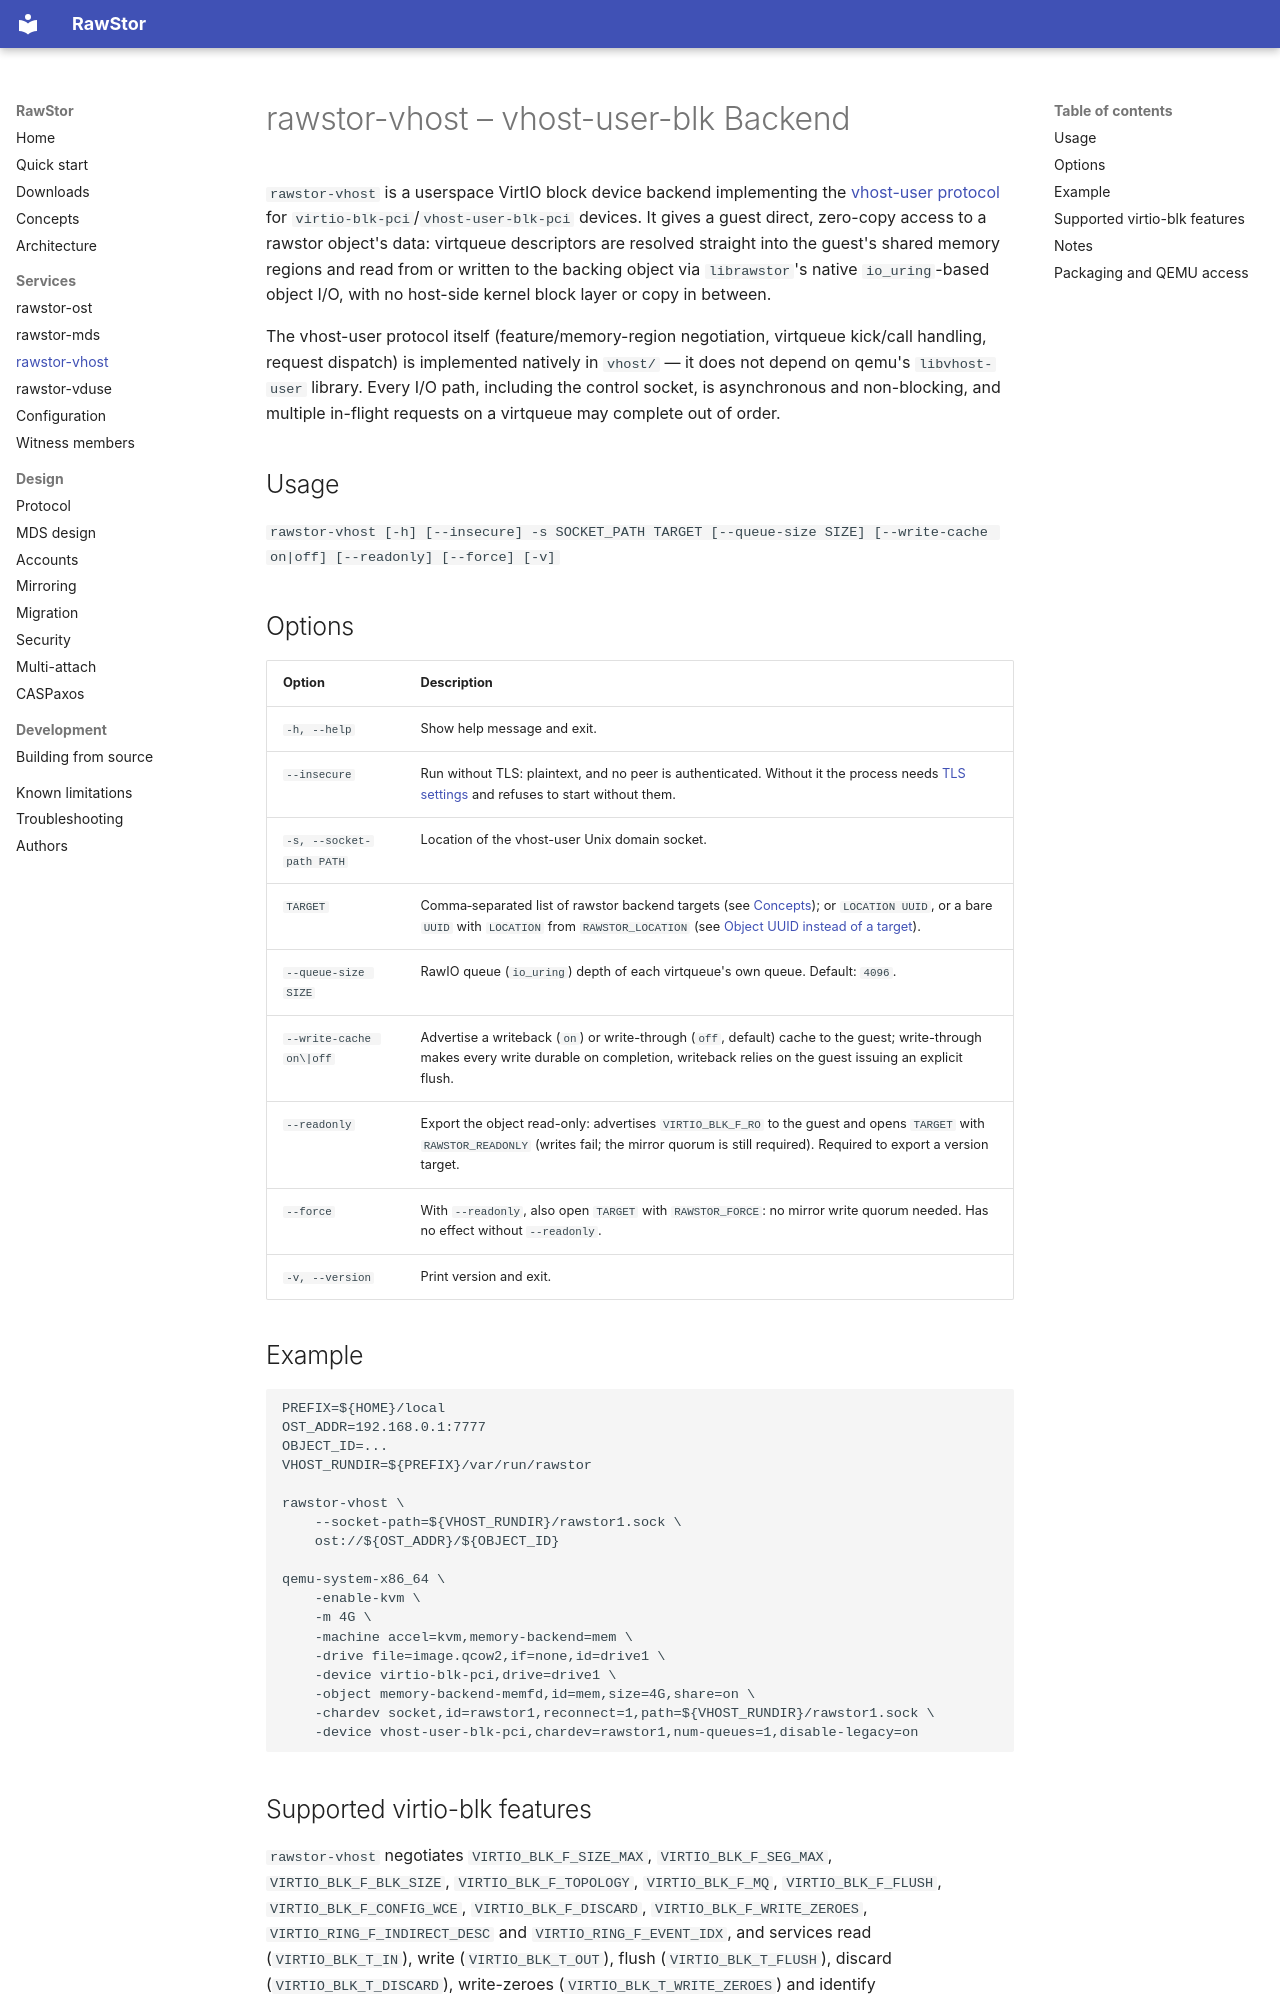

repository: rawstor/librawstor · page: vhost/index.html · generator: mkdocs

# rawstor-vhost – vhost-user-blk Backend

`rawstor-vhost` is a userspace VirtIO block device backend implementing the
[vhost-user protocol](https://qemu-project.gitlab.io/qemu/interop/vhost-user.html)
for `virtio-blk-pci`/`vhost-user-blk-pci` devices. It gives a guest direct,
zero-copy access to a rawstor object's data: virtqueue descriptors are
resolved straight into the guest's shared memory regions and read from or
written to the backing object via `librawstor`'s native `io_uring`-based
object I/O, with no host-side kernel block layer or copy in between.

The vhost-user protocol itself (feature/memory-region negotiation,
virtqueue kick/call handling, request dispatch) is implemented natively in
`vhost/` — it does not depend on qemu's `libvhost-user` library. Every I/O
path, including the control socket, is asynchronous and non-blocking, and
multiple in-flight requests on a virtqueue may complete out of order.

## Usage

`rawstor-vhost [-h] [--insecure] -s SOCKET_PATH TARGET [--queue-size SIZE] [--write-cache on|off] [--readonly] [--force] [-v]`

## Options

| Option | Description |
|--------|-------------|
| `-h, --help` | Show help message and exit. |
| `--insecure` | Run without TLS: plaintext, and no peer is authenticated. Without it the process needs [TLS settings](configuration.md#tls) and refuses to start without them. |
| `-s, --socket-path PATH` | Location of the vhost-user Unix domain socket. |
| `TARGET` | Comma‑separated list of rawstor backend targets (see [Concepts](concepts.md)); or `LOCATION UUID`, or a bare `UUID` with `LOCATION` from `RAWSTOR_LOCATION` (see [Object UUID instead of a target](concepts.md#object-uuid-instead-of-a-target)). |
| `--queue-size SIZE` | RawIO queue (`io_uring`) depth of each virtqueue's own queue. Default: `4096`. |
| `--write-cache on\|off` | Advertise a writeback (`on`) or write-through (`off`, default) cache to the guest; write-through makes every write durable on completion, writeback relies on the guest issuing an explicit flush. |
| `--readonly` | Export the object read-only: advertises `VIRTIO_BLK_F_RO` to the guest and opens `TARGET` with `RAWSTOR_READONLY` (writes fail; the mirror quorum is still required). Required to export a version target. |
| `--force` | With `--readonly`, also open `TARGET` with `RAWSTOR_FORCE`: no mirror write quorum needed. Has no effect without `--readonly`. |
| `-v, --version` | Print version and exit. |

## Example

```
PREFIX=${HOME}/local
OST_ADDR=192.168.0.1:7777
OBJECT_ID=...
VHOST_RUNDIR=${PREFIX}/var/run/rawstor

rawstor-vhost \
    --socket-path=${VHOST_RUNDIR}/rawstor1.sock \
    ost://${OST_ADDR}/${OBJECT_ID}

qemu-system-x86_64 \
    -enable-kvm \
    -m 4G \
    -machine accel=kvm,memory-backend=mem \
    -drive file=image.qcow2,if=none,id=drive1 \
    -device virtio-blk-pci,drive=drive1 \
    -object memory-backend-memfd,id=mem,size=4G,share=on \
    -chardev socket,id=rawstor1,reconnect=1,path=${VHOST_RUNDIR}/rawstor1.sock \
    -device vhost-user-blk-pci,chardev=rawstor1,num-queues=1,disable-legacy=on
```

## Supported virtio-blk features

`rawstor-vhost` negotiates `VIRTIO_BLK_F_SIZE_MAX`, `VIRTIO_BLK_F_SEG_MAX`,
`VIRTIO_BLK_F_BLK_SIZE`, `VIRTIO_BLK_F_TOPOLOGY`, `VIRTIO_BLK_F_MQ`,
`VIRTIO_BLK_F_FLUSH`, `VIRTIO_BLK_F_CONFIG_WCE`, `VIRTIO_BLK_F_DISCARD`,
`VIRTIO_BLK_F_WRITE_ZEROES`, `VIRTIO_RING_F_INDIRECT_DESC` and
`VIRTIO_RING_F_EVENT_IDX`, and services read (`VIRTIO_BLK_T_IN`), write
(`VIRTIO_BLK_T_OUT`), flush (`VIRTIO_BLK_T_FLUSH`), discard
(`VIRTIO_BLK_T_DISCARD`), write-zeroes (`VIRTIO_BLK_T_WRITE_ZEROES`) and
identify (`VIRTIO_BLK_T_GET_ID`) requests. A flush is device-wide: since
each virtqueue has its own connection to `TARGET` (see below), a
`VIRTIO_BLK_T_FLUSH` arriving on one makes durable every write issued
through *any* of them, not just its own. `VIRTIO_BLK_F_MQ` is negotiated
and genuinely serviced: the front-end alone decides how many virtqueues
to use (QEMU's own `num-queues=`, which defaults to the guest's vCPU
count; `rawstor-vhost` reports up to 1024 via `VHOST_USER_GET_QUEUE_NUM`),
and each one it sets up is processed on its own thread and its own
connection to `TARGET` in parallel, started the first time the front-end
configures that queue.
